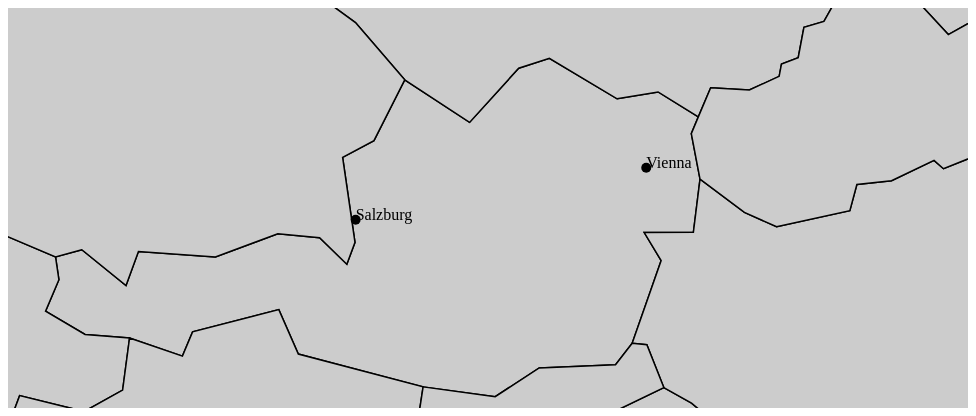
D3 v3 page, settled after 360 driven frames (6 s of simulated time); the page loaded 1 data file(s).


// ── index.js
// TODO: Add to Github.
// FILE ONE: The questions and and answers (i.e planning the words)
var scenesObjectArray = [];
var questionsArray= ["Once upon a time...", "Every Day...", "Until One Day...", "Because of that...", "Because of that...", "Because of that...", "until one day...", "and ever since then..."]
//TODO: Remove this and add the prompt.
var a1Test = ["Vienna was the capital of Austria", "Salzburg wanted to be the capital", "It broke away", "Vienna was angry", "Vienna bribed people to come", "people came", "salzburg rejoined", "vienna is the capital of austria"];
// TODO: make this into another internal object.
function Scene(number){
    this.number = number;
    this.question = questionsArray[number-1];
    this.a1 = "DEFAULT A1";
    this.a2= "DEFAULT A2";
    this.animation_function= "Default function";
    this.animation_parameter = "default parameter";
};

function createHeader(array){
    var header = " "
    for (var i = 0; i < array.length; i++) {
        header = header + array[i] + "," +"picture"+","
    }
    return header + "\n"
}


function generateScenes(){
    for (var i = 0; i < questionsArray.length; i++) {
    var scene = new Scene(i+1);
    // scene.a1= prompt(questionsArray[i], "What happened?");
    scene.a1= a1Test[i];
    scenesObjectArray.push(scene);
};
};

function createStory(){
        var storyString = " ";
    for (var i = 0; i<questionsArray.length;i++){
        var scene = scenesObjectArray[i];
        var storyLine = scene.question + " "+ scene.a1
        storyString = storyString + "\n" + storyLine;
    };
};

function askMapDescription(){
    for (var i = 0; i<questionsArray.length;i++){
        var scene = scenesObjectArray[i];
        // scene.a2 = prompt(scene.question + " " + scene.a1 + "  ||  ", "Enter a short map description here ")
    }
};

function getValues(objectArray,key){
    var allAnswers = [];
    for (var i = 0; i < objectArray.length; i++) {
        allAnswers.push(objectArray[i][key]);
    }
    return allAnswers.join() + "\n"
}

function getStory() {
    generateScenes();
    createStory();
    askMapDescription();
};

// FILE TWO: The map

var width = 960,
    height = 400,
    active = d3.select(null);
// TODO: Programmatically edit the projection.
var projection = d3.geo.mercator().center([14.5501, 47.5162]).scale(5000);

var path = d3.geo.path()
    .projection(projection);

var svg = d3.select("body").append("svg")
    .attr("width", width)
    .attr("height", height);

svg.append("rect")
    .attr("class", "background")
    .attr("width", width)
    .attr("height", height)
    .on("click", reset);

var g = svg.append("g")
    .style("stroke-width", "1.5px");

var countiesVar;

// TODO: Encode this better.
var places = [
  {
    name: "Vienna",
    location: {
      latitude: 48.210033,
      longitude: 16.363449
    }
  },
  {
    name: "Salzburg",
    location: {
      latitude: 47.811195,
      longitude: 13.033229
    }
  }
]


d3.json("world.topojson", function(error, locationFile) {
  if (error) throw error;
  g.selectAll("path")
      .data(topojson.feature(locationFile, locationFile.objects.iso_a3).features)
    .enter().append("path")
      .attr("d", path)
      .attr("class", "feature")
      .attr("id",  function(d,i) {return d.properties.adm0_a3}) // TODO: Get this so it links in.
      .on("click", zoomInPlace);

  g.append("path")
      .datum(topojson.mesh(locationFile, locationFile.objects.iso_a3, function(a, b) { return a !== b; }))
      .attr("class", "mesh")
      .attr("d", path);

      g.selectAll(".pin")
       .data(places)
       .enter().append("circle", ".pin")
       .attr("id", function(d){return "city-"+ d.name})
       .attr("class","city")
       .attr("transform", function(d) {
         return "translate(" + projection([
           d.location.longitude,
           d.location.latitude
         ]) + ")";
       });
       g.selectAll(".text")
        .data(places)
        .enter().append("text", ".text")
        .attr("class","label")
        .attr("transform", function(d) {
          return "translate(" + projection([
            d.location.longitude,
            d.location.latitude
          ]) + ")";
        })
        .text(function(d){return d.name});

        g.append("text")
        .attr("class", "dollar")
        .attr("transform", function(d) {
          return "translate(600.2445526887334,159.74921180128968)";
        })
        .attr("id","symbol-dollar")
        .text("$$$");

 countiesVar = topojson.feature(locationFile, locationFile.objects.iso_a3)
});


function reset() {
  active.classed("active", false);
  active = d3.select(null);

  g.transition()
      .duration(750)
      .style("stroke-width", "1.5px")
      .attr("transform", "");
}

// FILE THREE: The Storyboard.

function changeNarration(text, answerText){
    var narrationBox = document.getElementById('narration-box');
    narrationBox.innerHTML = text;
    var narrationAnswerBox = document.getElementById('narration-box-answers');
    narrationAnswerBox.innerHTML = answerText;
}

// TODO Resets to start by clicking on the place which is last zoomed in. there is a better way to solve this.

function resetToStart(place,sceneNumber){
    zoomInPlace(place);
    if(questionsArray[sceneNumber-1] == null){
        changeNarration("Press Play to Start","Answer Dude")
    }
    else{
        changeNarration(questionsArray[sceneNumber-1],scenesObjectArray[sceneNumber-1].a1);
    }
};

// TODO: how to get this by  name?
var countyTransitionOrder = [4,8,1,0,4,2,1,2];
function createPlace(number){
    return countiesVar.features[number]
};

function createTimings(scene, place, timeFromStart){
    return setTimeout(function(){resetToStart(createPlace(place),scene)},timeFromStart);
}

function autoPlay (delayMs){
    for (var i = 0; i < countyTransitionOrder.length+1; i++) {
    if(i=== countyTransitionOrder.length){
        return createTimings(i+1,countyTransitionOrder[i-1],i*delayMs)
    }
    else{
    createTimings(i+1,countyTransitionOrder[i],i*delayMs)
}
};
}
function playAnimation(){
autoPlay(2000);
}

// TODO: Combinig many animationfunctions in one scene.


// TODO: What to do if there is multiple animations in the same scene? Array of arrays?
var sceneFunctionsArray = [changeCapital,changeCapital,scenceFunctionToggle, scenceFunctionToggle, scenceFunctionToggle,scenceFunctionToggle,scenceFunctionToggle,scenceFunctionToggle,];
var sceneFunctionsArrayStrings = ["Vienna", "Salzburg", "Salzburg", "city-Vienna", "symbol-dollar", "Salzburg", "Wien", "Salzburg"]

function addAnimationToSceneObject (sceneNumber) {
    var scene = scenesObjectArray[sceneNumber-1];
    scene.animation_function = sceneFunctionsArray[sceneNumber-1];
    scene.animation_parameter = sceneFunctionsArrayStrings[sceneNumber-1];
};

function CreateSceneButton(number){
    addAnimationToSceneObject(number);
    var sceneObject = scenesObjectArray[number-1];
    // var sceneObjectAnimation = function(){ return sceneObject.animation_function(sceneObject.animation_parameter);}
    var newButton= $('<button> Scene '+ number + '</button>').addClass("button-scene").attr("id","button-scene-" + number);
    $("#buttons-div").append(newButton);
    // TODO: to run automatically bascially involves the line below being set on a delay.
    $("#button-scene-" + number).click(function(){changeNarration(questionsArray[number-1],sceneObject.a1); sceneObject.animation_function(sceneObject.animation_parameter);});
};


function createAllButtons(){
    console.log(scenesObjectArray);
    for (var i = 0; i < scenesObjectArray.length; i++) {
    sceneNumber = i+1;
    CreateSceneButton(sceneNumber);
}};

// Scene Function Buttons- ths are the animations/ transitions.
// TODO: Rename the functions which will cause animation.

function scenceFunctionToggle(id){
    $("#" +id).toggle()
};
// TODO:  Need to change it as has two parameters.
function sceneFunctionAddClass(id){
    $("#Wien").removeClass('active').addClass(id)
}

function zoomInPlace(d) {
    var linePath = document.getElementById(d.properties.adm0_a3);
  if (active.node() === linePath) return reset();
  active.classed("active", false);
 active = d3.select(linePath).classed("active", true);

  var bounds = path.bounds(d),
      dx = bounds[1][0] - bounds[0][0],
      dy = bounds[1][1] - bounds[0][1],
      x = (bounds[0][0] + bounds[1][0]) / 2,
      y = (bounds[0][1] + bounds[1][1]) / 2,
      scale = .9 / Math.max(dx / width, dy / height),
      translate = [width / 2 - scale * x, height / 2 - scale * y];
  g.transition()
      .duration(750)
      .style("stroke-width", 1.5 / scale + "px")
      .attr("transform", "translate(" + translate + ")scale(" + scale + ")");
}

function changeCapital(city){
    var cityElms = document.getElementsByClassName('city');
    for (var i = 0; i < cityElms.length; i++) {
        cityElms[i].classList.remove('city-capital');
    }
    document.getElementById("city-"+ city).classList.add('city-capital');
};


//THESE BUTTONS WORK!
$('#button-story').click(function(){getStory()});
$("#button-scene-one").click(function(){changeCapital("Vienna");changeNarration(questionsArray[0],scenesObjectArray[0].a1)});
$("#button-scene-two").click(function(){changeCapital("Salzburg");changeNarration(questionsArray[1],scenesObjectArray[1].a1)});
$("#button-scene-three").click(function(){$("#Salzburg").toggle();changeNarration(questionsArray[2],scenesObjectArray[2].a1)});
$("#button-scene-four").click(function(){zoomInPlace(createPlace(8));changeNarration(questionsArray[3],scenesObjectArray[3].a1)});
$("#button-scene-five").click(function(){$("#symbol-dollar").toggle();changeNarration(questionsArray[4],scenesObjectArray[4].a1)});
$("#button-scene-six").click(function(){$("#Wien").removeClass('active').addClass('high-pop');changeNarration(questionsArray[5],scenesObjectArray[5].a1)});
$("#button-scene-seven").click(function(){zoomInPlace(createPlace(4));$("#Salzburg").toggle();changeNarration(questionsArray[6],scenesObjectArray[6].a1)});
$("#button-scene-eight").click(function(){changeNarration(questionsArray[7],scenesObjectArray[7].a1);zoomInPlace(createPlace(4));changeCapital("Vienna");});


### data: world.topojson
{
 "type": "Topology",
 "objects": {
  "iso_a3": {
   "type": "GeometryCollection",
   "geometries": [
    "{... 3 keys}",
    "{... 3 keys}",
    "{... 3 keys}",
    "{... 3 keys}",
    "{... 3 keys}",
    "{... 3 keys}",
    "{... 3 keys}",
    "{... 3 keys}",
    "... 169 more items"
   ],
   "bbox": [
    -180.0,
    -90.0,
    180.0,
    83.65
   ]
  }
 },
 "arcs": [
  [
   [
    61.21,
    35.65
   ],
   [
    62.23,
    35.27
   ],
   [
    62.98,
    35.4
   ],
   [
    63.19,
    35.86
   ],
   [
    63.98,
    36.01
   ],
   [
    64.55,
    36.31
   ],
   [
    64.75,
    37.11
   ],
   [
    65.59,
    37.31
   ],
   "... 3 more items"
  ],
  [
   [
    66.52,
    37.36
   ],
   [
    67.08,
    37.36
   ],
   [
    67.83,
    37.14
   ]
  ],
  [
   [
    67.83,
    37.14
   ],
   [
    68.14,
    37.02
   ],
   [
    68.86,
    37.34
   ],
   [
    69.2,
    37.15
   ],
   [
    69.52,
    37.61
   ],
   [
    70.12,
    37.59
   ],
   [
    70.27,
    37.74
   ],
   [
    70.38,
    38.14
   ],
   "... 11 more items"
  ],
  [
   [
    74.98,
    37.42
   ],
   [
    75.16,
    37.13
   ]
  ],
  [
   [
    75.16,
    37.13
   ],
   [
    74.58,
    37.02
   ],
   [
    74.07,
    36.84
   ],
   [
    72.92,
    36.72
   ],
   [
    71.85,
    36.51
   ],
   [
    71.26,
    36.07
   ],
   [
    71.5,
    35.65
   ],
   [
    71.61,
    35.15
   ],
   "... 21 more items"
  ],
  [
   [
    60.87,
    29.83
   ],
   [
    61.78,
    30.74
   ],
   [
    61.7,
    31.38
   ],
   [
    60.94,
    31.55
   ],
   [
    60.86,
    32.18
   ],
   [
    60.54,
    32.98
   ],
   [
    60.96,
    33.53
   ],
   [
    60.53,
    33.68
   ],
   "... 2 more items"
  ],
  [
   [
    16.33,
    -5.877
   ],
   [
    16.57,
    -6.623
   ],
   [
    16.86,
    -7.222
   ],
   [
    17.09,
    -7.546
   ],
   [
    17.47,
    -8.069
   ],
   [
    18.13,
    -7.988
   ],
   [
    18.46,
    -7.847
   ],
   [
    19.02,
    -7.988
   ],
   "... 58 more items"
  ],
  [
   [
    12.44,
    -5.684
   ],
   [
    12.18,
    -5.79
   ],
   [
    11.91,
    -5.038
   ],
   [
    12.32,
    -4.606
   ],
   [
    12.62,
    -4.438
   ],
   [
    13.0,
    -4.781
   ],
   [
    12.63,
    -4.991
   ],
   [
    12.47,
    -5.248
   ],
   "... 1 more items"
  ],
  "... 582 more items"
 ],
 "bbox": [
  -180.0,
  -90.0,
  180.0,
  83.65
 ]
}